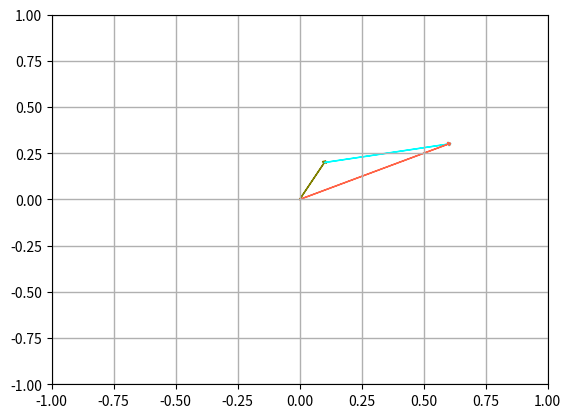

Recreate this plot in Python.
#Como fazer um gráfico (plot) em python de soma de vetores!

#segue o passo-a-passo:

import matplotlib.pyplot as plt  #matplotlib  --> bibliteca para fazer gráficos
import numpy as np 				 #numpy       --> bibliteca para fazer calculos com vetores

vetor_1 = np.array([0.1,0.2])     #declaração de vetores (x1,y1)
vetor_2 = np.array([0.5,0.1])     #declaração de vetores (x2,y2)
vetor_soma = vetor_1 + vetor_2    #soma do vetores
print("O vetor_1 é: ", vetor_1)	  #impressão do vetor_1
print("O vetor_2 é: ", vetor_2)   #impressão do vetor_2
print("A soma dos vetores é: ", vetor_soma) #impressão do vetor resultante

ax = plt.axes()
ax.arrow(0			, 0			, vetor_1[0]	, vetor_1[1]	, head_width=0.02, head_length=0.01, fc='b', ec='olive') # linha para desenhar a 'seta' do vetor 1
ax.arrow(vetor_1[0] , vetor_1[1], vetor_2[0]	, vetor_2[1]	, head_width=0.02, head_length=0.01, fc='r', ec='aqua') # linha para desenhar a 'seta' do vetor 2
ax.arrow(0			, 0			, vetor_soma[0]	, vetor_soma[1]	, head_width=0.02, head_length=0.01, fc='c', ec='tomato') # linha para desenhar a 'seta' do vetor soma

#ax.arrow(	posição inicial em x,        \
# 			posição inicial em y,        \
# 			posicao final em x,          \
# 			posicao final em y           \
# 			espessura da ponda da seta   \
# 			comprimento da ponta da seta \
# 			cor	da ponta da seta         \
# 			cor da seta                  \
# )

plt.axis([-1, 1, -1, 1])  #definindo os limites do gráfico a ser desenhado (plotado)
plt.grid( linestyle='-', linewidth=1)  #definir o grid (tela)
plt.show() # comando final para desenhar na tela (plotar)
#propostas

# 1) Trocar os vetores (coordenadas)
# 2) Trocas as cores dos vetores
# desafio: Multiplicar UM vetor qualquer por 2
	# a) Como multiplicar um vetor por 2? Matemática
	# b) Como multiplicar um vetor por 2 com python? Resultado 
	# c) Como que eu plot esse vetor multiplicado?  Gráfico